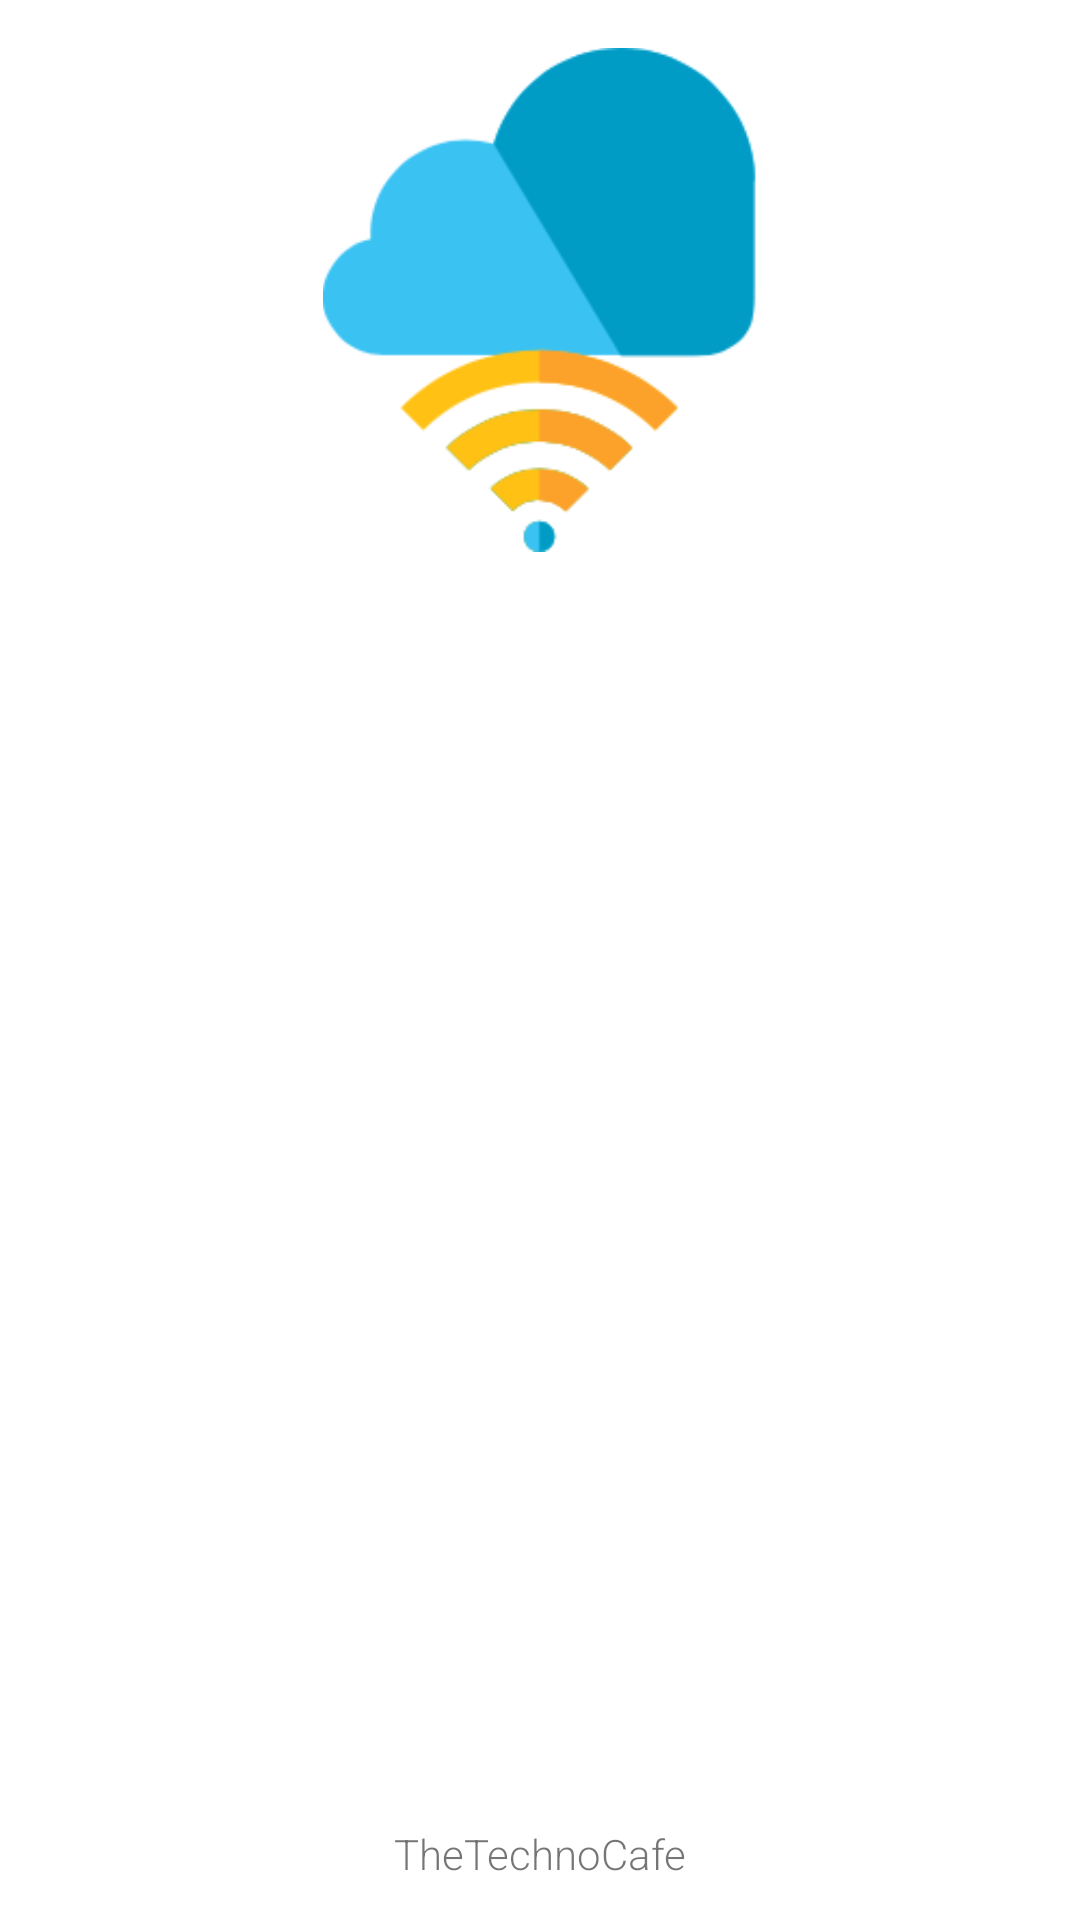

Produce the Android XML layout that renders to this screen, including the resource entries it uses.
<!-- AndroidManifest.xml: application theme AppTheme -->
<!-- res/layout/navigation_drawer.xml -->
<?xml version="1.0" encoding="utf-8"?>
<LinearLayout xmlns:android="http://schemas.android.com/apk/res/android"
              android:layout_width="280dp"
              android:layout_height="match_parent"
              android:layout_gravity="start"
              android:background="@android:color/white"
              android:clickable="true"
              android:orientation="vertical">

    <LinearLayout
        android:layout_width="match_parent"
        android:layout_height="200dp"
        android:orientation="vertical">

        <ImageView
            android:layout_width="match_parent"
            android:layout_height="match_parent"
            android:padding="16dp"
            android:src="@drawable/ic_launcher"/>

    </LinearLayout>

    <android.support.v7.widget.RecyclerView
        android:id="@+id/navigation_recycler_view"
        android:layout_width="match_parent"
        android:layout_height="0dp"
        android:layout_weight="9"
        android:padding="8dp">

    </android.support.v7.widget.RecyclerView>

    <TextView
        android:layout_width="match_parent"
        android:layout_height="0dp"
        android:layout_weight="1"
        android:fontFamily="sans-serif-light"
        android:gravity="center"
        android:text="@string/thetechnocafe"
        />

</LinearLayout>
<!-- resources referenced by this layout -->
<resources>
  <!-- drawable ic_launcher: png bitmap (drawable-mdpi, 9447 bytes) -->
  <string name="thetechnocafe">TheTechnoCafe</string>
  <style name="AppTheme" parent="Theme.AppCompat.Light.NoActionBar">
          
          <item name="colorPrimary">@color/colorPrimary</item>
          <item name="colorPrimaryDark">@color/light_blue_800</item>
          <item name="colorAccent">@color/colorAccent</item>
      </style>
  <color name="colorPrimary">#2196F3</color>
  <color name="light_blue_800">#0277BD</color>
  <color name="colorAccent">#F5F5F5</color>
</resources>
